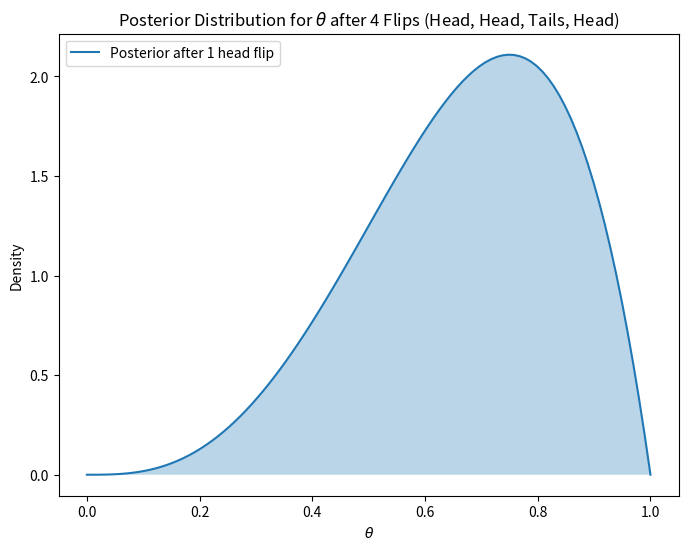

Python code for this plot:
import numpy as np
import matplotlib.pyplot as plt
from scipy.stats import binom
n = 4  # Total flips
y = 3  # Number of heads observed

theta_range = np.linspace(0, 1, 100)

posterior_values = binom.pmf(y, n, theta_range) * (n + 1)

plt.figure(figsize=(8, 6))
plt.plot(theta_range, posterior_values, label='Posterior after 1 head flip')
plt.fill_between(theta_range, posterior_values, alpha=0.3)
plt.xlabel(r'$\theta$')
plt.ylabel('Density')
plt.title('Posterior Distribution for $\\theta$ after 4 Flips (Head, Head, Tails, Head)')
plt.legend()
plt.show()

